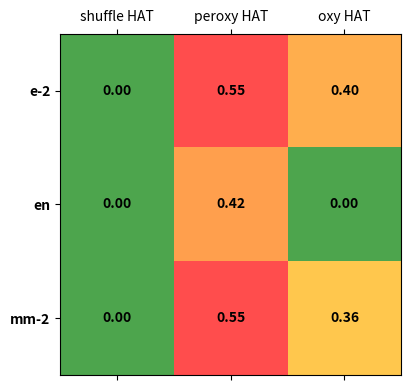
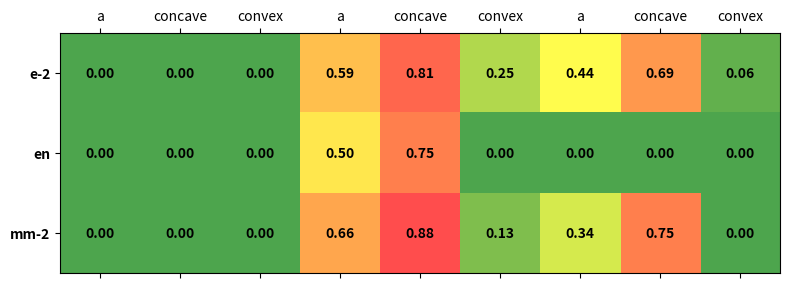
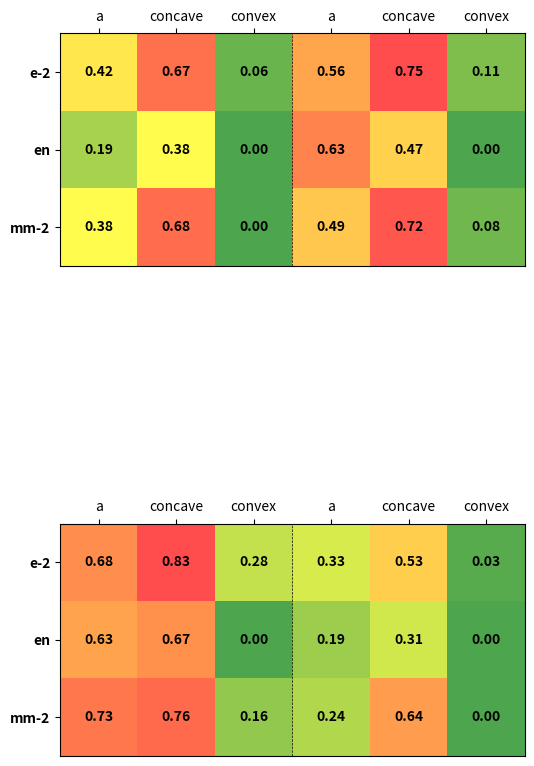
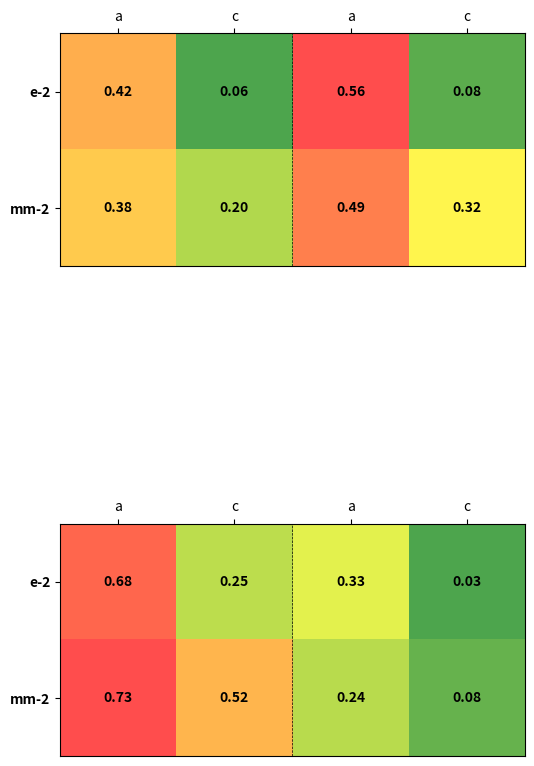

The matplotlib source for these figures, in order:
import matplotlib.pyplot as plt
from matplotlib.colors import LinearSegmentedColormap
import matplotlib.gridspec as gridspec
import numpy as np

# Plot 1 for dobpdc
print('Plotting coarse summary (plot 1)')

matrix = np.array([[0.00, 0.55, 0.40],
                   [0.00, 0.42, 0.00],
                   [0.00, 0.55, 0.36]])

# Green for 0, Red for 1
colors = [(0, 0.5, 0, 0.7), (1, 1, 0, 0.7), (1, 0, 0, 0.7)]  # RGB for Dark Forest Green, Yellow, Red
cmap_name = 'green_yellow_red'
cm = LinearSegmentedColormap.from_list(cmap_name, colors, N=100)

# Creating the heat map
fig, ax = plt.subplots(figsize=(6, 4))
cax = ax.matshow(matrix, cmap=cm)

# Adding the color bar
# plt.colorbar(cax)

# Label each cell with its value
for i in range(matrix.shape[0]):
    for j in range(matrix.shape[1]):
        ax.text(j, i, f"{matrix[i, j]:.2f}", va='center', ha='center', color='black', fontweight='bold')

# Replacing axis numbers with text labels
ax.set_xticks(range(len(matrix)))
ax.set_yticks(range(len(matrix)))
ax.set_xticklabels(['shuffle HAT', 'peroxy HAT', 'oxy HAT'])
ax.set_yticklabels(['e-2', 'en', 'mm-2'], fontweight='bold')

plt.tight_layout()
plt.savefig("heatmap_combined.pdf")
# plt.show()

# Plot 2 for dobpdc
print('Plotting fine summary (plot 2)')

#                   --------shuffle------     ------peroxy------   ---------alkoxy--------
# array structure:   z   convex  concave  |  z   convex  concave  |  z   convex  concave  |
#           e-2   |                       |                       |                       |
#           en    |                       |                       |                       |
#           mm-2  |                       |                       |                       |

matrix2 = np.array([[0.00, 0.00, 0.00, 0.59, 0.81, 0.25, 0.44, 0.69, 0.06],
                    [0.00, 0.00, 0.00, 0.50, 0.75, 0.00, 0.00, 0.00, 0.00],
                    [0.00, 0.00, 0.00, 0.66, 0.88, 0.13, 0.34, 0.75, 0.00]])

# Creating the 9x3 heat map
fig2, ax2 = plt.subplots(figsize=(8, 4))
cax2 = ax2.matshow(matrix2, cmap=cm)

# Label each cell with its value
for i in range(matrix2.shape[0]):
    for j in range(matrix2.shape[1]):
        ax2.text(j, i, f"{matrix2[i, j]:.2f}", va='center', ha='center', color='black', fontweight='bold')

# Replacing axis numbers with text labels
ax2.set_xticks(range(len(matrix2[0])))
ax2.set_yticks(range(len(matrix2)))
ax2.set_xticklabels(['a', 'concave', 'convex', 'a', 'concave', 'convex', 'a', 'concave', 'convex'], fontstyle='italic')
ax2.set_yticklabels(['e-2', 'en', 'mm-2'], fontweight='bold')

plt.tight_layout()
plt.savefig("heatmap_fine.pdf")
# plt.show()

# Plot 3 for dobpdc
print('Plotting fine summary with new TS (plot 3)')

# Creating the 2x3x6 heat map

#                   --------shuffle------    -------peroxy------
# array structure:   z   concave   convex |  z   concave  convex  |
#           e-2   |                       |                       |
#           en    |                       |                       |
#           mm-2  |                       |                       |

matrix3_top = np.array([[0.42, 0.67, 0.06, 0.56, 0.75, 0.11],
                        [0.19, 0.38, 0.00, 0.63, 0.47, 0.00],
                        [0.38, 0.68, 0.00, 0.49, 0.72, 0.08]])

#                   ----peroxy decomp----    ------alkoxy------
# array structure:   z   concave  convex  |  z   concave  convex  |
#           e-2   |                       |                       |
#           en    |                       |                       |
#           mm-2  |                       |                       |

matrix3_bottom = np.array([[0.68, 0.83, 0.28, 0.33, 0.53, 0.03],
                           [0.63, 0.67, 0.00, 0.19, 0.31, 0.00],
                           [0.73, 0.76, 0.16, 0.24, 0.64, 0.00]])


# Function to add dashed lines
def add_dashed_lines(ax, shape):
    # Vertical lines
    for x in range(1, shape[1]):
        if x % 3 == 0:  # Only after each 3 columns
            ax.axvline(x-0.5, color='black', linestyle='--', linewidth=0.5)


# Function to add thin dashed lines and remove lower tick marks
def customize_plot(ax, shape):
    add_dashed_lines(ax, shape)
    # Remove lower tick marks
    ax.tick_params(axis='x', which='both', bottom=False, top=True, labelbottom=False)


fig3 = plt.figure(figsize=(6, 10))
gs = gridspec.GridSpec(2, 1, height_ratios=[1, 1], hspace=0.75)

# First 3x6 matrix
ax3_top = plt.subplot(gs[0])
cax3_top = ax3_top.matshow(matrix3_top, cmap=cm)
customize_plot(ax3_top, matrix3_top.shape)
for i in range(matrix3_top.shape[0]):
    for j in range(matrix3_top.shape[1]):
        ax3_top.text(j, i, f"{matrix3_top[i, j]:.2f}", va='center', ha='center', color='black', fontweight='bold')

# Second 6x3 matrix
ax3_bottom = plt.subplot(gs[1])
cax3_bottom = ax3_bottom.matshow(matrix3_bottom, cmap=cm)
customize_plot(ax3_bottom, matrix3_bottom.shape)
for i in range(matrix3_bottom.shape[0]):
    for j in range(matrix3_bottom.shape[1]):
        ax3_bottom.text(j, i, f"{matrix3_bottom[i, j]:.2f}", va='center', ha='center', color='black', fontweight='bold')

# Adjusting axis labels for demonstration (placeholders, adjust as needed)
ax3_top.set_xticks(range(6))
ax3_top.set_xticklabels(['a', 'concave', 'convex', 'a', 'concave', 'convex'], fontstyle='italic')
ax3_top.set_yticks(range(3))
ax3_top.set_yticklabels(['e-2', 'en', 'mm-2'], fontweight='bold')

ax3_bottom.set_xticks(range(6))
ax3_bottom.set_xticklabels(['a', 'concave', 'convex', 'a', 'concave', 'convex'], fontstyle='italic')
ax3_bottom.set_yticks(range(3))
ax3_bottom.set_yticklabels(['e-2', 'en', 'mm-2'], fontweight='bold')

plt.tight_layout()
plt.savefig("heatmap_fine_2x2.pdf")
plt.show()

# Plot 4 for olz
print('Plotting fine summary (plot 4) for olz')

# Creating the 2x3x6 heat map

#                  -shuffle- -peroxy--
# array structure:   z   c  |  z   c  |
#           e-2   |         |         |
#           mm-2  |         |         |

matrix4_top = np.array([[0.42, 0.06, 0.56, 0.08],
                        [0.38, 0.20, 0.49, 0.32]])

#                  -peroxy decomp- -alkoxy--
# array structure:      z   c    |  z   c  |
#           e-2   |              |         |
#           mm-2  |              |         |

matrix4_bottom = np.array([[0.68, 0.25, 0.33, 0.03],
                           [0.73, 0.52, 0.24, 0.08]])


# Function to add dashed lines
def add_dashed_lines_olz(ax, shape):
    # Vertical lines
    for x in range(1, shape[1]):
        if x % 2 == 0:  # Only after each 3 columns
            ax.axvline(x-0.5, color='black', linestyle='--', linewidth=0.5)


# Function to add thin dashed lines and remove lower tick marks
def customize_plot_olz(ax, shape):
    add_dashed_lines_olz(ax, shape)
    # Remove lower tick marks
    ax.tick_params(axis='x', which='both', bottom=False, top=True, labelbottom=False)


fig4 = plt.figure(figsize=(6, 10))
gs4 = gridspec.GridSpec(2, 1, height_ratios=[1, 1], hspace=0.75)

# First 3x6 matrix
ax4_top = plt.subplot(gs4[0])
cax4_top = ax4_top.matshow(matrix4_top, cmap=cm)
customize_plot_olz(ax4_top, matrix4_top.shape)
for i in range(matrix4_top.shape[0]):
    for j in range(matrix4_top.shape[1]):
        ax4_top.text(j, i, f"{matrix4_top[i, j]:.2f}", va='center', ha='center', color='black', fontweight='bold')

# Second 6x3 matrix
ax4_bottom = plt.subplot(gs4[1])
cax4_bottom = ax4_bottom.matshow(matrix4_bottom, cmap=cm)
customize_plot_olz(ax4_bottom, matrix4_bottom.shape)
for i in range(matrix4_bottom.shape[0]):
    for j in range(matrix4_bottom.shape[1]):
        ax4_bottom.text(j, i, f"{matrix4_bottom[i, j]:.2f}", va='center', ha='center', color='black', fontweight='bold')

# Adjusting axis labels for demonstration (placeholders, adjust as needed)
ax4_top.set_xticks(range(4))
ax4_top.set_xticklabels(['a', 'c', 'a', 'c'], fontstyle='italic')
ax4_top.set_yticks(range(2))
ax4_top.set_yticklabels(['e-2', 'mm-2'], fontweight='bold')

ax4_bottom.set_xticks(range(4))
ax4_bottom.set_xticklabels(['a', 'c', 'a', 'c'], fontstyle='italic')
ax4_bottom.set_yticks(range(2))
ax4_bottom.set_yticklabels(['e-2', 'mm-2'], fontweight='bold')

plt.tight_layout()
plt.savefig("heatmap_fine_2x2_olz.pdf")
plt.show()
